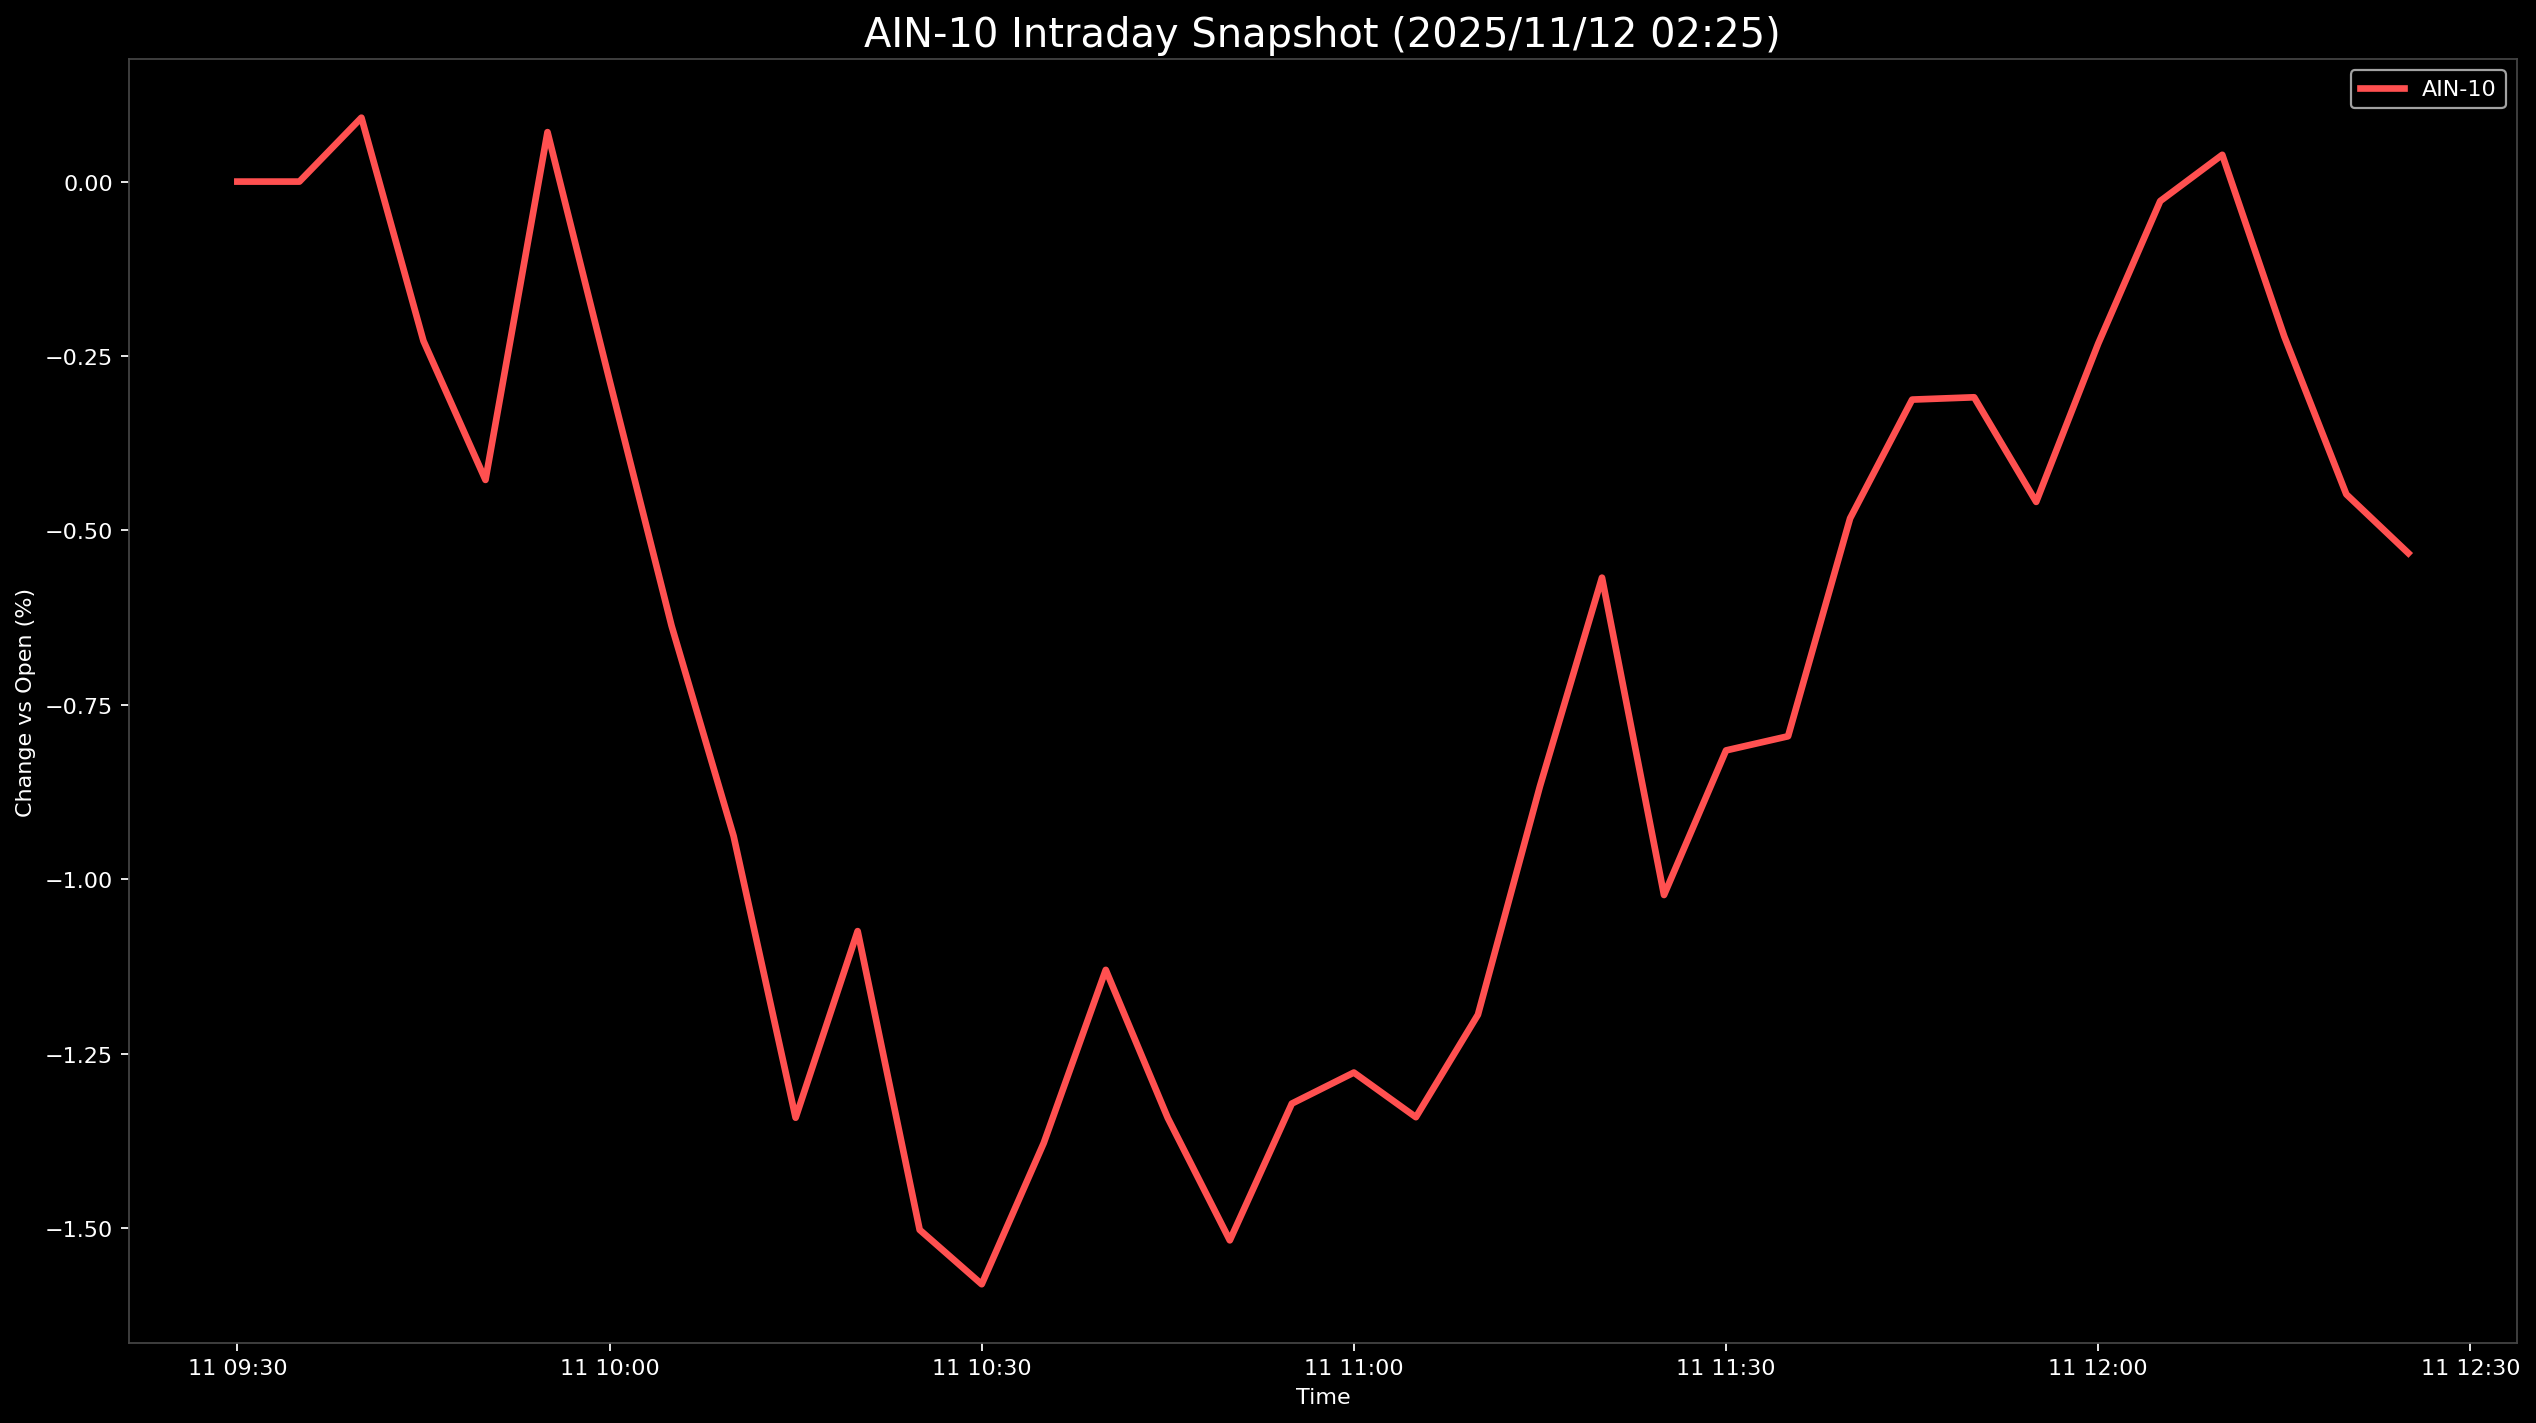

Source data for this figure (header and first rows):
Datetime, AIN-10
2025-11-11 09:30:00, 0.0
2025-11-11 09:35:00, -1.9220665503638656e-07
2025-11-11 09:40:00, 0.09162
2025-11-11 09:45:00, -0.2283
2025-11-11 09:50:00, -0.4276
2025-11-11 09:55:00, 0.07088
2025-11-11 10:00:00, -0.2848
2025-11-11 10:05:00, -0.6367
2025-11-11 10:10:00, -0.938
2025-11-11 10:15:00, -1.342
2025-11-11 10:20:00, -1.074
2025-11-11 10:25:00, -1.502
2025-11-11 10:30:00, -1.58
2025-11-11 10:35:00, -1.378
2025-11-11 10:40:00, -1.13
2025-11-11 10:45:00, -1.342
2025-11-11 10:50:00, -1.517
2025-11-11 10:55:00, -1.321
2025-11-11 11:00:00, -1.277
2025-11-11 11:05:00, -1.341
2025-11-11 11:10:00, -1.194
2025-11-11 11:15:00, -0.8666
2025-11-11 11:20:00, -0.5677
2025-11-11 11:25:00, -1.023
2025-11-11 11:30:00, -0.8153
2025-11-11 11:35:00, -0.795
2025-11-11 11:40:00, -0.4827
2025-11-11 11:45:00, -0.3125
2025-11-11 11:50:00, -0.3092
2025-11-11 11:55:00, -0.4591
2025-11-11 12:00:00, -0.2322
2025-11-11 12:05:00, -0.02792
2025-11-11 12:10:00, 0.03837
2025-11-11 12:15:00, -0.222
2025-11-11 12:20:00, -0.4482
2025-11-11 12:25:00, -0.5326
